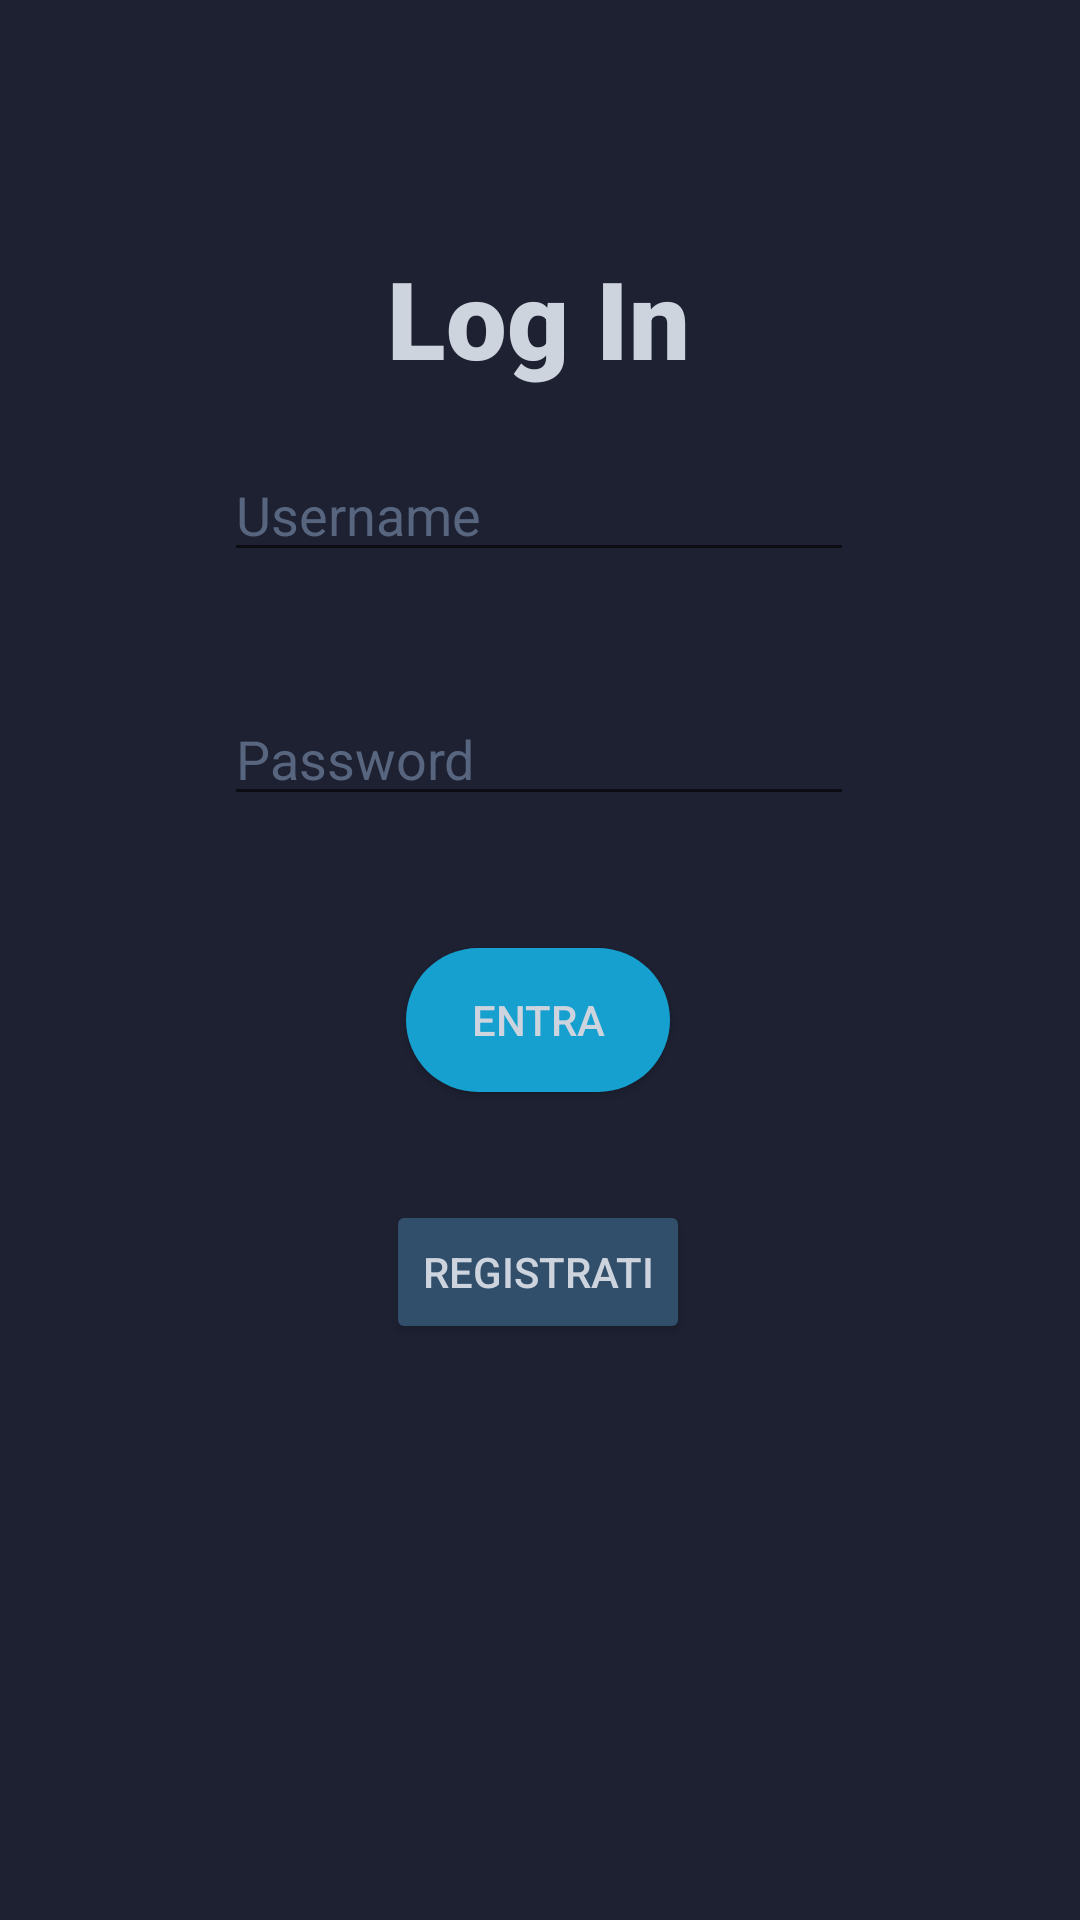

This screen was rendered from an Android layout file. Write that file and the resources it references.
<!-- AndroidManifest.xml: application theme Theme.SoundBliss -->
<!-- res/layout/fragment_log_in.xml -->
<?xml version="1.0" encoding="utf-8"?>
<androidx.constraintlayout.widget.ConstraintLayout xmlns:android="http://schemas.android.com/apk/res/android"
    xmlns:app="http://schemas.android.com/apk/res-auto"
    xmlns:tools="http://schemas.android.com/tools"
    android:layout_width="match_parent"
    android:layout_height="match_parent"
    android:background="@color/blue_800"
    tools:context=".MainActivity">

    <EditText
        android:id="@+id/passwordField"
        android:layout_width="wrap_content"
        android:layout_height="wrap_content"
        android:layout_marginBottom="44dp"
        android:ems="10"
        android:hint="Password"
        android:inputType="textPassword"
        android:textColor="@color/white_100"
        android:textColorHint="@color/white_300"
        app:layout_constraintBottom_toTopOf="@+id/loginButton"
        app:layout_constraintEnd_toEndOf="parent"
        app:layout_constraintHorizontal_bias="0.497"
        app:layout_constraintStart_toStartOf="parent" />

    <Button
        android:id="@+id/loginButton"
        android:layout_width="wrap_content"
        android:layout_height="wrap_content"
        android:layout_marginBottom="36dp"
        android:background="@drawable/text_box"
        android:text="Entra"
        android:textColor="@color/white_100"
        app:backgroundTint="@color/blue_100"
        app:cornerRadius="22dp"
        app:layout_constraintBottom_toTopOf="@+id/regButton"
        app:layout_constraintEnd_toEndOf="parent"
        app:layout_constraintHorizontal_bias="0.498"
        app:layout_constraintStart_toStartOf="parent" />

    <TextView
        android:id="@+id/textView"
        android:layout_width="wrap_content"
        android:layout_height="wrap_content"
        android:fontFamily="sans-serif-black"
        android:includeFontPadding="true"
        android:text="Log In"
        android:textColor="@color/white_100"
        android:textSize="36sp"
        app:layout_constraintBottom_toTopOf="@+id/userField"
        app:layout_constraintEnd_toEndOf="parent"
        app:layout_constraintHorizontal_bias="0.498"
        app:layout_constraintStart_toStartOf="parent"
        app:layout_constraintTop_toTopOf="parent"
        app:layout_constraintVertical_bias="0.807" />

    <EditText
        android:id="@+id/userField"
        android:layout_width="wrap_content"
        android:layout_height="wrap_content"
        android:layout_marginBottom="40dp"
        android:ems="10"
        android:hint="Username"
        android:inputType="textPersonName"
        android:textColor="@color/white_100"
        android:textColorHint="@color/white_300"
        app:layout_constraintBottom_toTopOf="@+id/passwordField"
        app:layout_constraintEnd_toEndOf="parent"
        app:layout_constraintHorizontal_bias="0.497"
        app:layout_constraintStart_toStartOf="parent" />

    <Button
        android:id="@+id/regButton"
        android:layout_width="wrap_content"
        android:layout_height="wrap_content"
        android:layout_marginBottom="192dp"
        android:text="Registrati"
        android:textColor="@color/white_100"
        app:backgroundTint="@color/blue_500"
        app:cornerRadius="22dp"
        app:layout_constraintBottom_toBottomOf="parent"
        app:layout_constraintEnd_toEndOf="parent"
        app:layout_constraintHorizontal_bias="0.498"
        app:layout_constraintStart_toStartOf="parent" />

</androidx.constraintlayout.widget.ConstraintLayout>
<!-- resources referenced by this layout -->
<resources>
  <color name="blue_100">#16A0CF</color>
  <color name="blue_500">#314F6B</color>
  <color name="blue_800">#1E2132</color>
  <color name="white_100">#CED4DE</color>
  <color name="white_300">#58657F</color>
  <!-- drawable text_box (drawable) -->
  <?xml version="1.0" encoding="utf-8"?>
  <shape xmlns:android="http://schemas.android.com/apk/res/android"
      android:shape="rectangle">
  
      <solid android:color="@color/blue_700"/>
      <corners android:radius="30dp" />
  
  </shape>
  <style name="Theme.SoundBliss" parent="Theme.MaterialComponents.DayNight.NoActionBar">
          
          <item name="colorPrimary">@color/blue_500</item>
          <item name="colorPrimaryVariant">@color/blue_700</item>
          <item name="colorOnPrimary">@color/blue_800</item>
          
          <item name="colorSecondary">@color/blue_100</item>
          <item name="colorSecondaryVariant">@color/white_300</item>
          <item name="colorOnSecondary">@color/blue_500</item>
          
          <item name="android:statusBarColor" tools:targetApi="l">?attr/colorPrimaryVariant</item>
          
      </style>
  <color name="blue_700">#23263B</color>
</resources>
